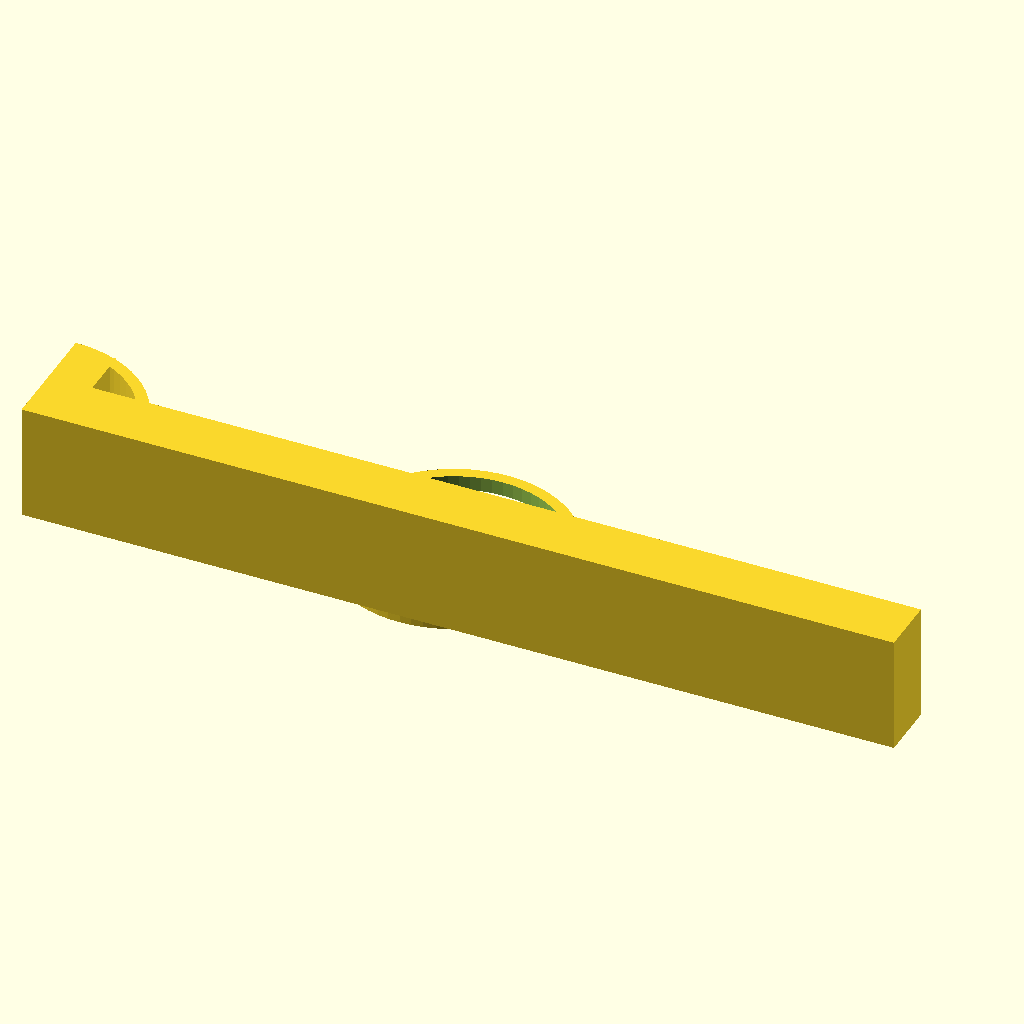
Cell 1 — every parameter at its default value.
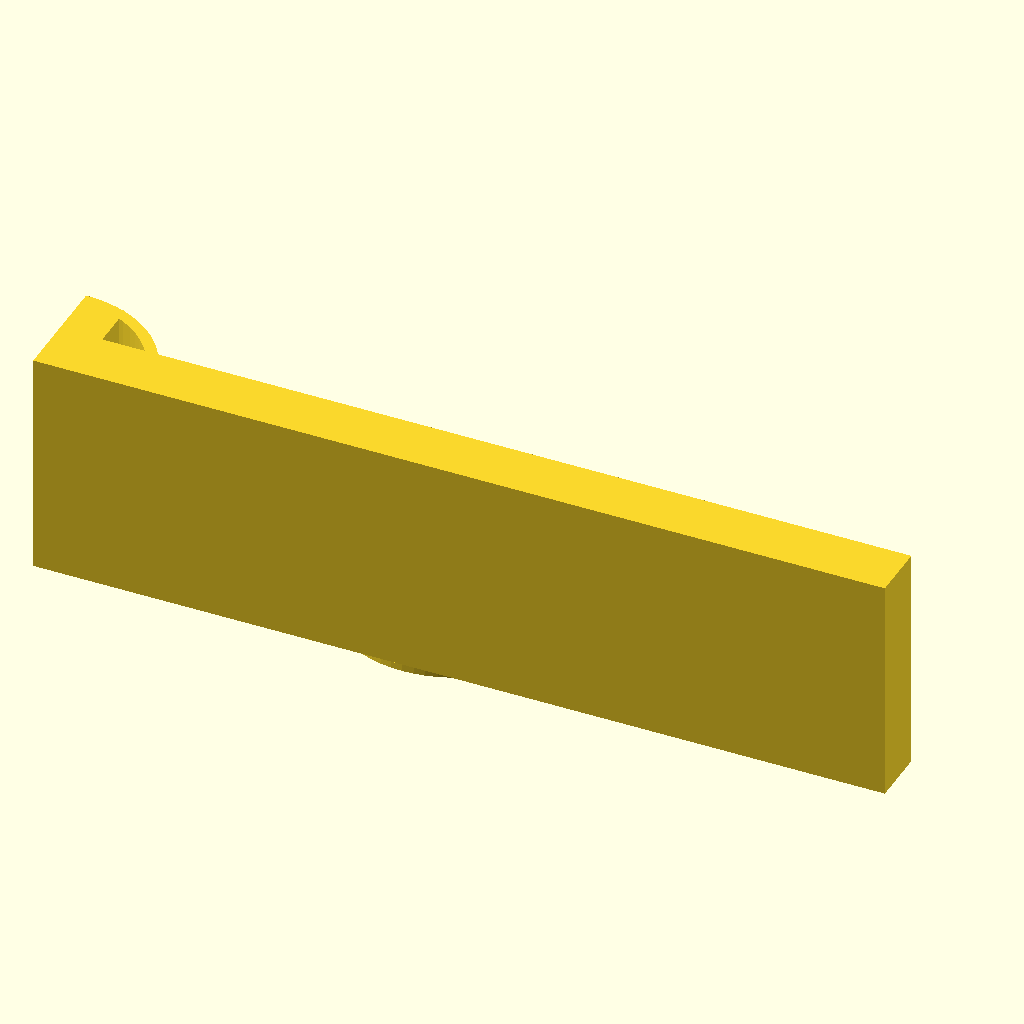
Cell 2: extrude_h = 16 (everything else at default).
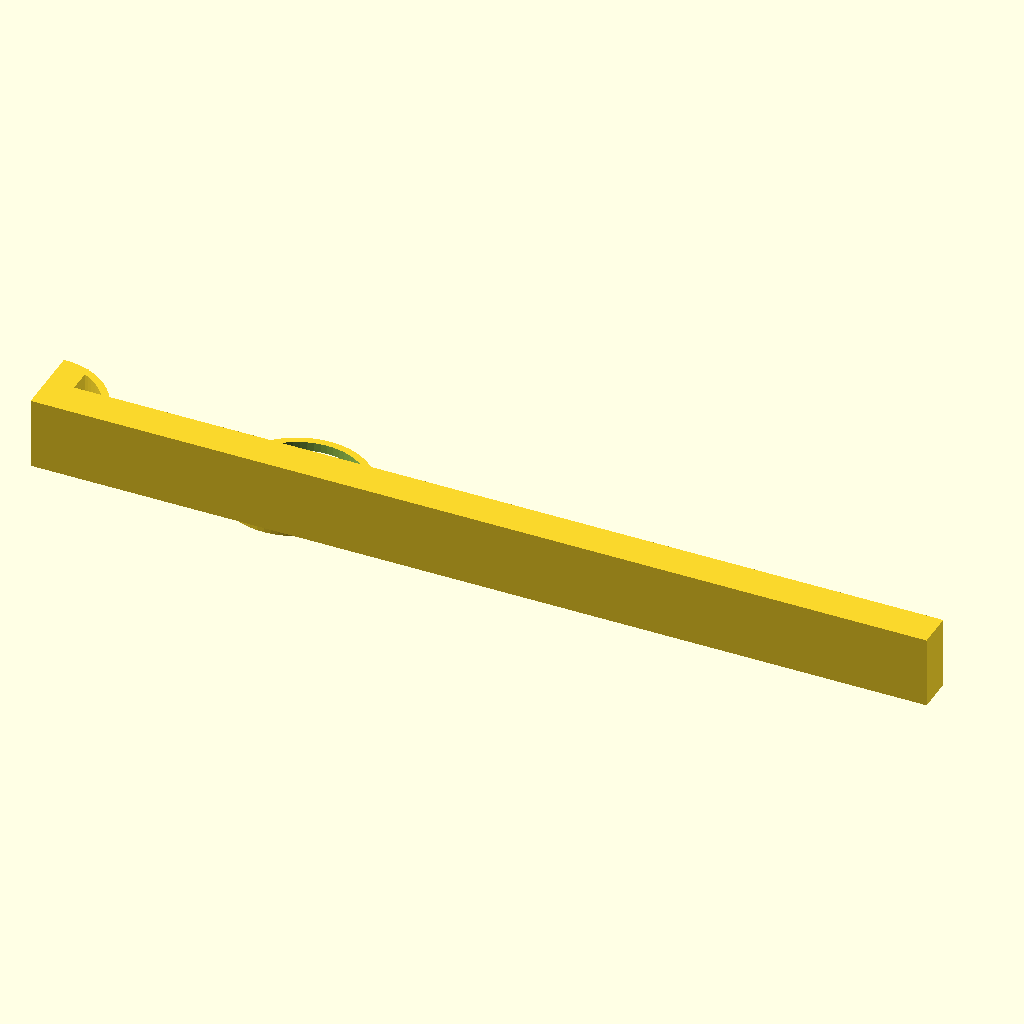
Cell 3: lower_bar_x1 = 100 (everything else at default).
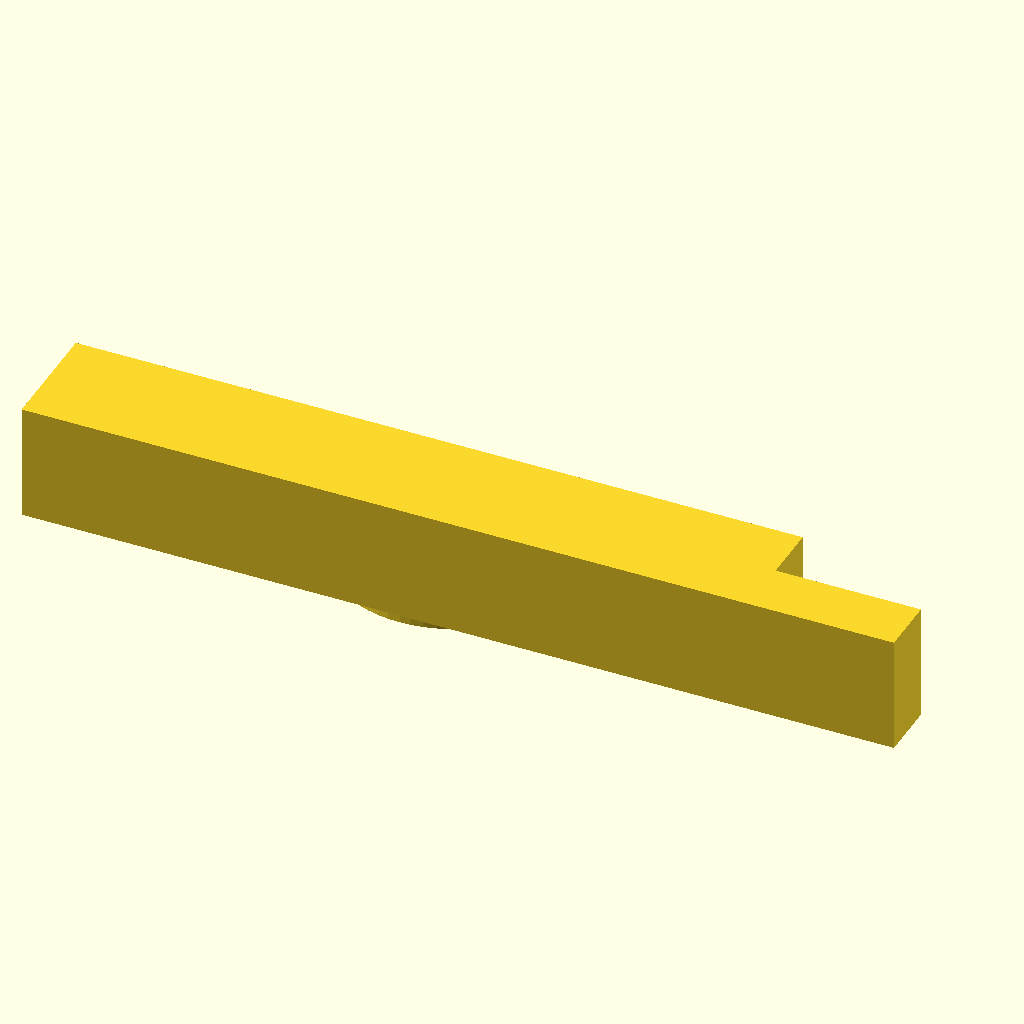
Cell 4 — lower_bar_y1 set to 8, the other parameters unchanged.
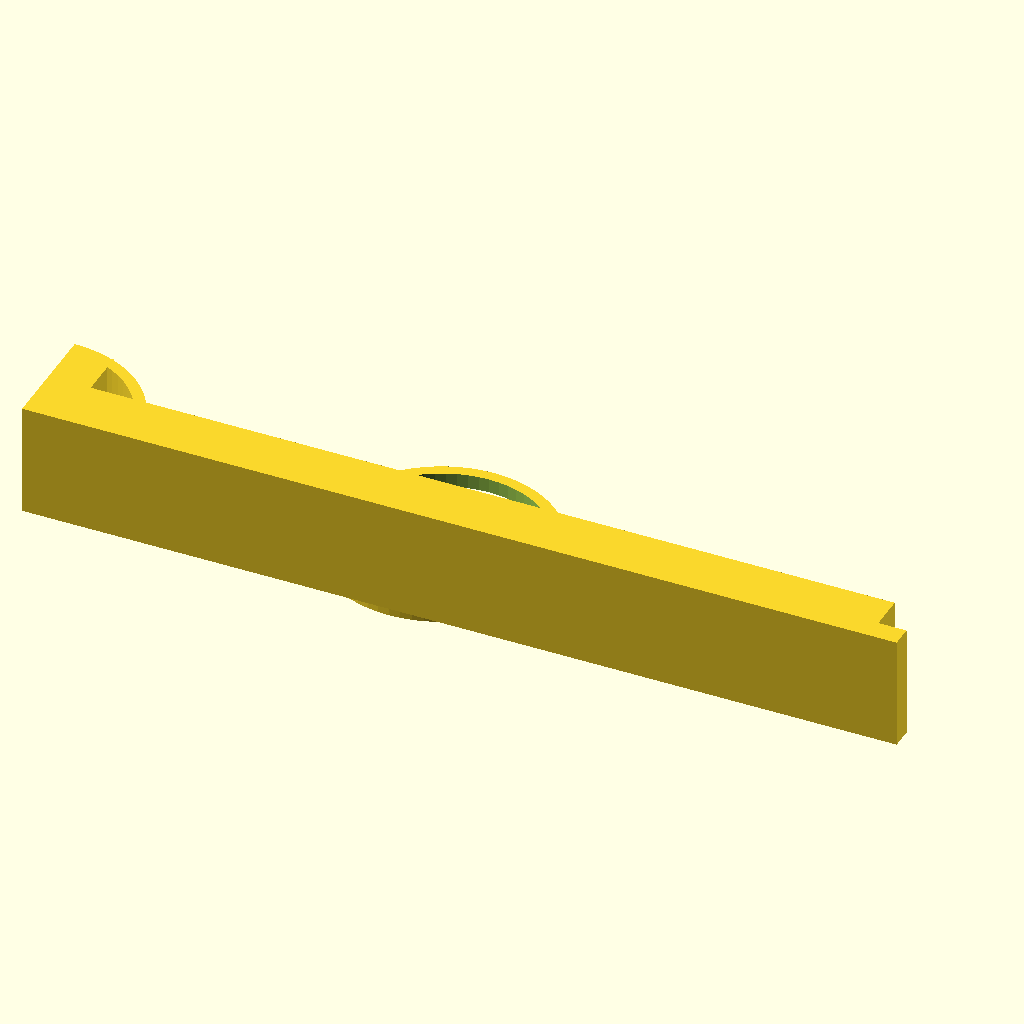
Cell 5 — lower_tongue_x1 set to 112, the other parameters unchanged.
All cells are drawn from the same view direction (rotation 55°, 0°, 25°, orthographic, colour scheme Cornfield), but the view is re-fitted for each cell, so position and scale can differ between cells as well as the parameter.
The OpenSCAD source (bench/heldout/harness/bench/results/r4-qwen38-scadfix/code/tiiny_Qwen_Qwen3.8-27B/tubing_pinch_clamp_s1_a0.scad):
// Pinch clamp for silicone tubing (up to 6.4 mm across)
// Printed flat: 2-D profile in XY, extruded 8 mm along Z.
// Rests on XY plane at z = 0, builds upward (+Z). Centred on origin in X and Y.

$fn = 64;

// ---- Global dimensions (mm) ----
extrude_h   = 8;    // print thickness along Z

// Lower jaw
lower_bar_x0 = 0;   // left end of lower bar
lower_bar_x1 = 50;  // right end of lower bar (start of tongue)
lower_bar_y0 = 0;   // bottom face of lower bar
lower_bar_y1 = 4;   // top face of lower bar
lower_tongue_x0 = 50; // left end of tongue
lower_tongue_x1 = 56; // right end of tongue
lower_tongue_y0 = 2.5; // bottom face of tongue
lower_tongue_y1 = 4;   // top face of tongue

// Upper jaw
upper_bar_x0 = 0;   // left end of upper bar
upper_bar_x1 = 60;  // right end of upper bar
upper_bar_y0 = 12;  // bottom face of upper bar
upper_bar_y1 = 16;  // top face of upper bar

// Living hinge (half-ring on x < 0 side, centred at (0, 8))
hinge_cx = 0;
hinge_cy = 8;
hinge_r_inner = 7.2; // inner radius
hinge_r_outer = 8.0; // outer radius (0.8 mm thick)

// Pinch ridges (half-round, 1.5 mm radius, on inner faces at x = 27.5)
ridge_x = 27.5;
ridge_r = 1.5;
lower_ridge_cy = 4;  // centred on lower jaw inner face (y = 4)
upper_ridge_cy = 12; // centred on upper jaw inner face (y = 12)

// Snap latch (hangs from upper jaw right end)
latch_leg_x0 = 57;   // left end of latch leg
latch_leg_x1 = 60;   // right end of latch leg
latch_leg_y0 = 4.5;  // bottom face of latch leg
latch_leg_y1 = 12;   // top face of latch leg (meets upper bar bottom)
latch_nose_x0 = 54.5; // left end of nose
latch_nose_x1 = 57;   // right end of nose
latch_nose_y0 = 4.5;  // bottom face of nose
latch_nose_y1 = 5.5;  // top face of nose (0.5 mm above tongue top at y = 5)

// ---- 2-D profile pieces (in XY plane) ----

// Lower jaw: bar + tongue
module lower_profile() { union() {
    square([lower_bar_x1 - lower_bar_x0, lower_bar_y1 - lower_bar_y0],
           center = [false, false],
           pos = [lower_bar_x0, lower_bar_y0]);
    square([lower_tongue_x1 - lower_tongue_x0, lower_tongue_y1 - lower_tongue_y0],
           center = [false, false],
           pos = [lower_tongue_x0, lower_tongue_y0]);
} }

// Upper jaw: bar
module upper_profile() { square([upper_bar_x1 - upper_bar_x0, upper_bar_y1 - upper_bar_y0],
                       center = [false, false],
                       pos = [upper_bar_x0, upper_bar_y0]); }

// Hinge: half-ring on x < 0 side (left half of annulus centred at (0, 8))
difference() {
    circle(d = hinge_r_outer * 2, $fn = $fn);
    circle(d = hinge_r_inner * 2, $fn = $fn);
} // then clip to x <= 0
;

// Build the half-ring by intersecting the annulus with a half-plane x <= 0
module hinge_half() { intersection() {
    difference() {
        circle(d = hinge_r_outer * 2, $fn = $fn);
        circle(d = hinge_r_inner * 2, $fn = $fn);
    }
    square([100, 100], center = [false, false], pos = [-100, -50]); // x <= 0, all y
} }

// Lower pinch ridge: half-circle bulging into the gap (y > 4 side)
module lower_ridge() { intersection() {
    circle(d = ridge_r * 2, $fn = $fn);
    square([100, 100], center = [false, false], pos = [ridge_x - 50, 4]); // y >= 4
} }

// Upper pinch ridge: half-circle bulging into the gap (y < 12 side)
module upper_ridge() { intersection() {
    circle(d = ridge_r * 2, $fn = $fn);
    square([100, 100], center = [false, false], pos = [ridge_x - 50, 12 - 100]); // y <= 12
} }

// Latch leg
module latch_leg() { square([latch_leg_x1 - latch_leg_x0, latch_leg_y1 - latch_leg_y0],
                   center = [false, false],
                   pos = [latch_leg_x0, latch_leg_y0]); }

// Latch nose
module latch_nose() { square([latch_nose_x1 - latch_nose_x0, latch_nose_y1 - latch_nose_y0],
                    center = [false, false],
                    pos = [latch_nose_x0, latch_nose_y0]); }

// ---- Assemble 2-D profile ----
module profile() { union() {
    lower_profile();
    upper_profile();
    hinge_half();
    lower_ridge();
    upper_ridge();
    latch_leg();
    latch_nose();
} }

// ---- Extrude and centre on origin in X and Y ----
// Bounding box of the profile:
// x_min = -hinge_r_outer (leftmost point of hinge)
// x_max = upper_bar_x1 (rightmost point of upper bar / latch leg)
// y_min = lower_bar_y0
// y_max = upper_bar_y1
x_min = -hinge_r_outer;
x_max = upper_bar_x1;
y_min = lower_bar_y0;
y_max = upper_bar_y1;

translate([-(x_min + x_max) / 2, -(y_min + y_max) / 2, 0])
    linear_extrude(height = extrude_h, center = false)
        profile();
Parameter table extracted from the source (name, type, default, range or options):
extrude_h: number, default 8
lower_bar_x0: number, default 0
lower_bar_x1: number, default 50
lower_bar_y0: number, default 0
lower_bar_y1: number, default 4
lower_tongue_x0: number, default 50
lower_tongue_x1: number, default 56
lower_tongue_y0: number, default 2.5
lower_tongue_y1: number, default 4
upper_bar_x0: number, default 0
upper_bar_x1: number, default 60
upper_bar_y0: number, default 12
upper_bar_y1: number, default 16
hinge_cx: number, default 0
hinge_cy: number, default 8
hinge_r_inner: number, default 7.2
hinge_r_outer: number, default 8
ridge_x: number, default 27.5
ridge_r: number, default 1.5
lower_ridge_cy: number, default 4
upper_ridge_cy: number, default 12
latch_leg_x0: number, default 57
latch_leg_x1: number, default 60
latch_leg_y0: number, default 4.5
latch_leg_y1: number, default 12
latch_nose_x0: number, default 54.5
latch_nose_x1: number, default 57
latch_nose_y0: number, default 4.5
latch_nose_y1: number, default 5.5
